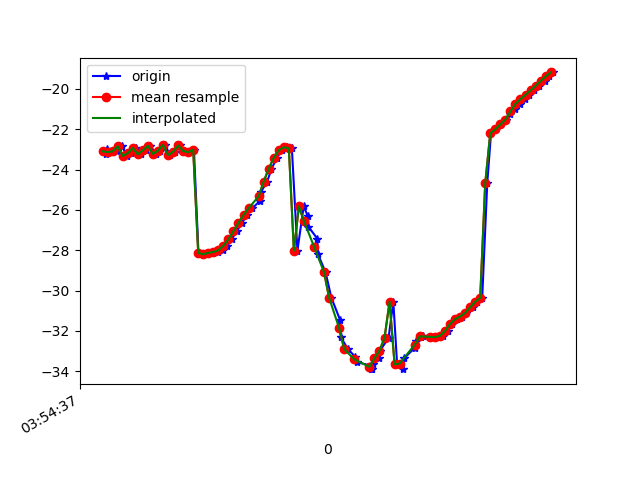

Source data for this figure (header and first rows):
1618199677153, 895340104678195, -23.204956, 19.095804, -24.776491
1618199677157, 895340123908965, -22.98, 18.93, -24.31
1618199677179, 895340143139735, -23.13, 19.86, -23.93
1618199677199, 895340162370505, -23.1, 19.69, -24.09
1618199677217, 895340181601275, -22.84, 19.79, -23.32
1618199677237, 895340200832045, -23.32, 20.54, -24
1618199677252, 895340220062815, -23.18, 20.37, -23.76
1618199677273, 895340239293585, -22.93, 20.66, -23.04
1618199677293, 895340258524355, -23.24, 21.14, -23.83
1618199677313, 895340277755125, -23.04, 20.93, -23.57
1618199677330, 895340296985895, -22.82, 21.09, -22.88
1618199677351, 895340316216665, -23.22, 21.29, -23.59
1618199677370, 895340335447435, -23.06, 21.02, -23.49
1618199677389, 895340354678205, -22.77, 21.1, -22.74
1618199677407, 895340373908975, -23.28, 21.66, -23.48
1618199677428, 895340393139745, -23.12, 21.51, -23.56
1618199677447, 895340412370515, -22.8, 21.52, -22.72
1618199677465, 895340431601285, -23.07, 22.48, -22.52
1618199677484, 895340450832055, -23.14, 22.35, -22.88
1618199677503, 895340470062825, -23.01, 22.34, -22.53
1618199677521, 895340489293595, -28.14, 21.04, -23.32
1618199677540, 895340508524365, -28.2, 22.49, -21.9
1618199677560, 895340527755135, -28.14, 22.5, -21.49
1618199677579, 895340546985905, -28.12, 22.49, -21.01
1618199677597, 895340566216675, -28.09, 22.53, -20.52
1618199677619, 895340585447445, -28, 22.68, -20.08
1618199677636, 895340604678215, -27.78, 22.88, -19.72
1618199677653, 895340623908985, -27.45, 23.04, -19.43
1618199677673, 895340643139755, -27.06, 23.1, -19.33
1618199677695, 895340662370525, -26.63, 22.93, -19.61
1618199677713, 895340681601295, -26.25, 22.28, -20.37
1618199677735, 895340700832065, -25.92, 21.11, -21.66
1618199677766, 895340720062835, -25.54, 19.73, -23.53
1618199677769, 895340739293605, -25.11, 18.42, -26.11
1618199677794, 895340758524375, -24.59, 17.14, -29.31
1618199677811, 895340777755145, -23.96, 15.74, -32.91
1618199677833, 895340796985915, -23.41, 14.06, -36.68
1618199677852, 895340816216685, -23.04, 12.17, -40.43
1618199677874, 895340835447455, -22.89, 10.19, -44.07
1618199677892, 895340854678225, -22.95, 8.213, -47.49
1618199677914, 895340873908995, -28.02, 6.655, -53.68
1618199677939, 895340893139765, -25.82, 4.739, -53.54
1618199677955, 895340912370535, -26.3, 3.362, -56.22
1618199677958, 895340931601305, -26.84, 2.253, -58.61
1618199677993, 895340950832075, -27.43, 1.217, -60.9
1618199677996, 895340970062845, -28.2, 0.1959, -63.21
1618199678026, 895340989293615, -29.1, -0.874, -65.47
1618199678049, 895341008524385, -30.36, -1.907, -68.1
1618199678083, 895341027755155, -31.44, -2.679, -70.54
1618199678086, 895341046985925, -32.31, -3.18, -72.63
1618199678115, 895341066216695, -32.91, -3.69, -74.28
1618199678144, 895341085447465, -33.29, -4.233, -75.5
1618199678149, 895341104678235, -33.54, -4.66, -76.31
1618199678205, 895341123909005, -33.73, -4.875, -76.66
1618199678208, 895341143139775, -33.89, -4.959, -76.49
1618199678211, 895341162370545, -33.88, -4.996, -75.79
1618199678214, 895341181601315, -33.64, -4.86, -74.6
1618199678239, 895341200919718, -33.35, -4.384, -73
1618199678242, 895341220150488, -32.98, -3.526, -70.94
1618199678276, 895341239381258, -32.35, -2.409, -68.23
1618199678295, 895341258612028, -30.55, -1.001, -59.5
... 34 more rows
